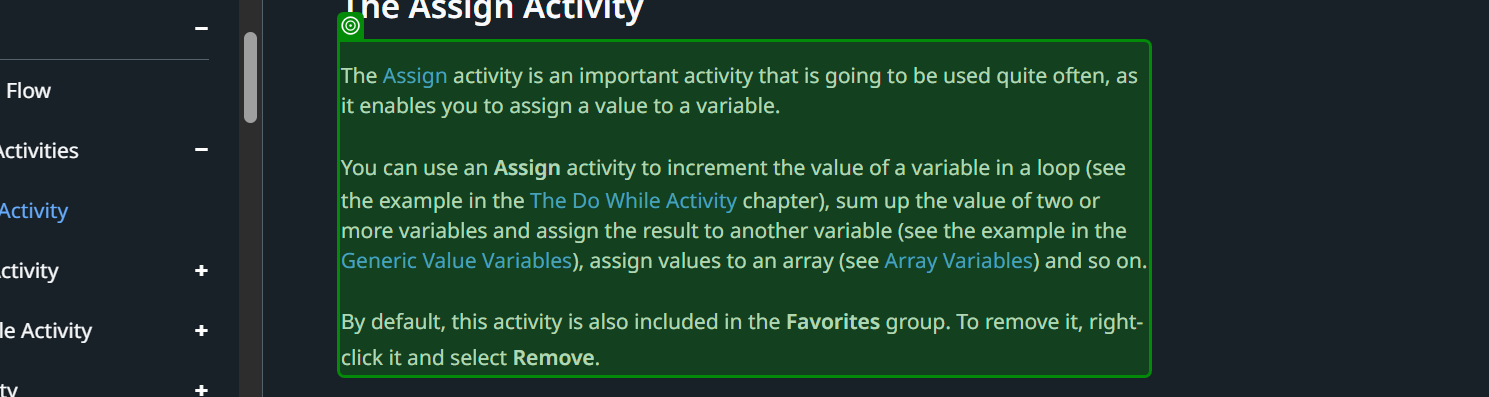
Workflow: Main

Step 1: get-text from the element in window 'Studio - The Assign Activity' (chrome.exe)
